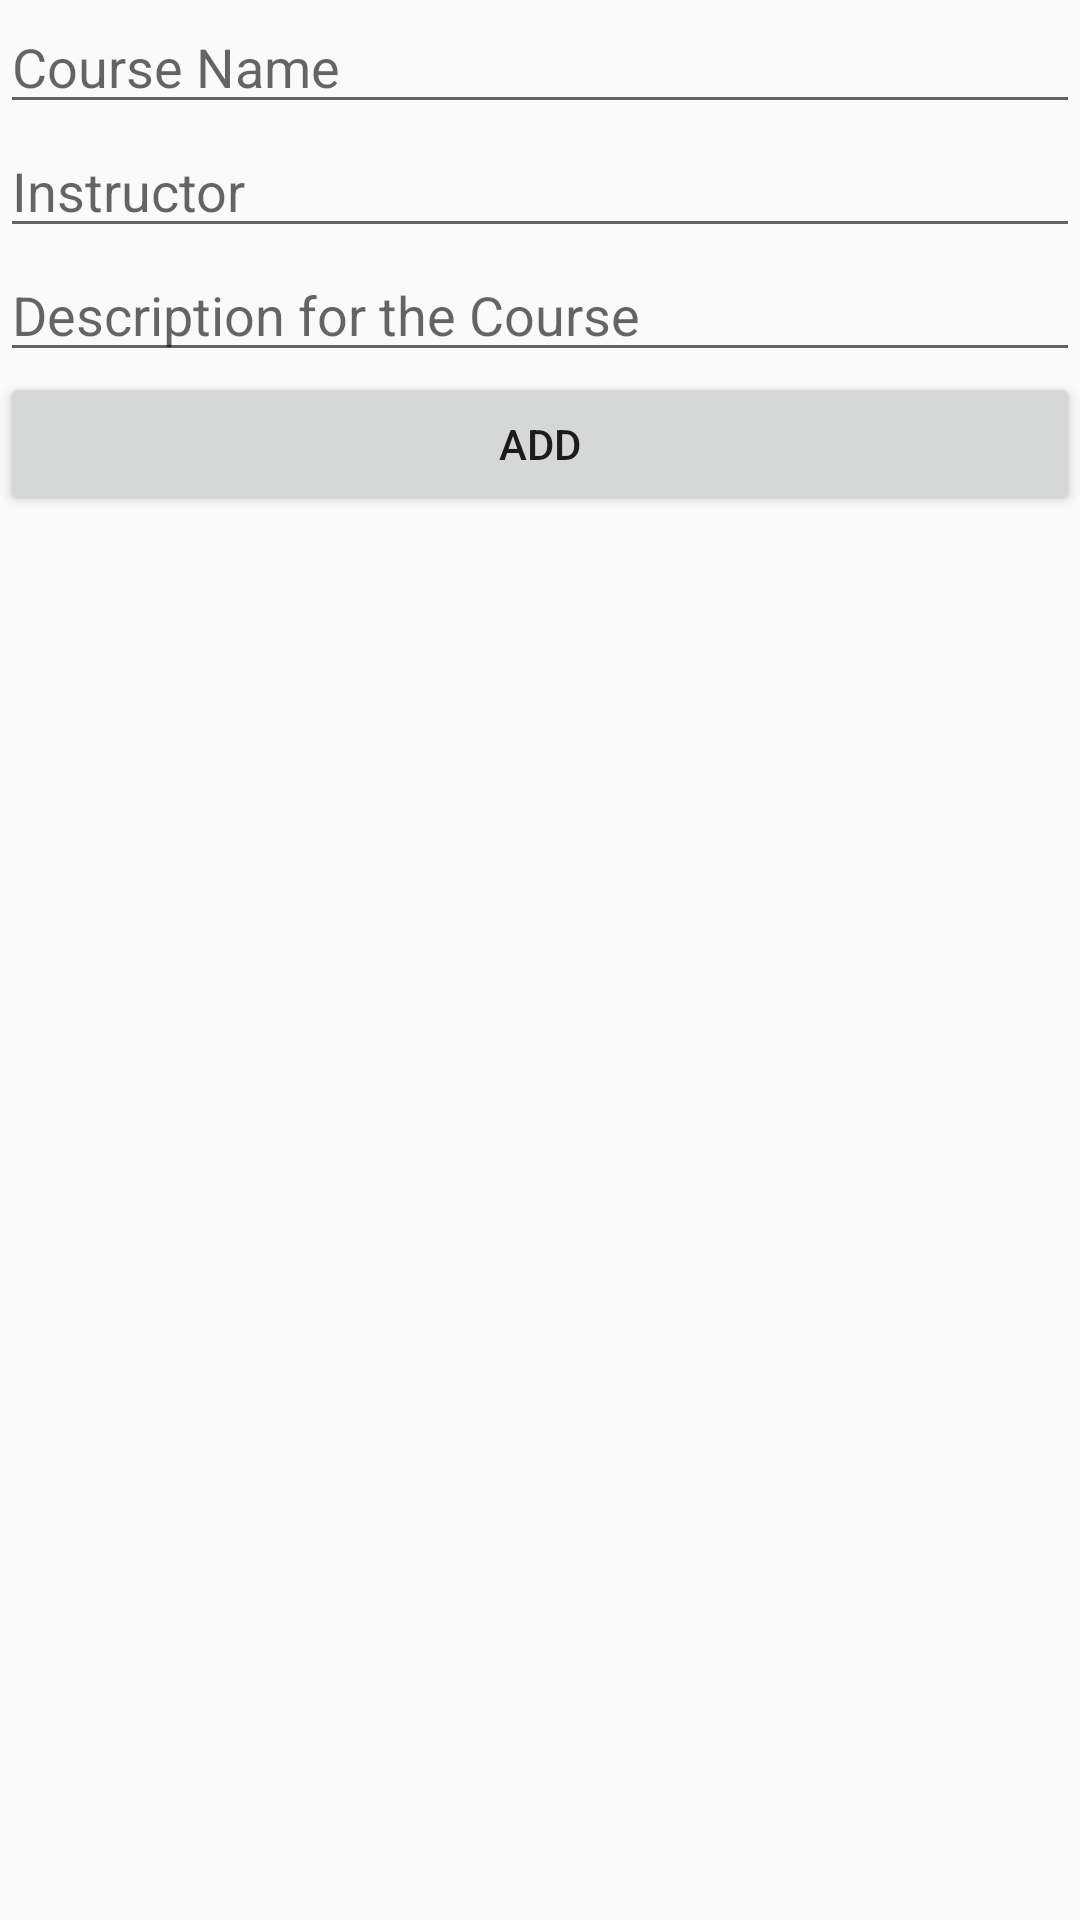

Reconstruct the res/layout file that produces this screen, plus the resources it refers to.
<!-- AndroidManifest.xml: application theme AppTheme -->
<!-- res/layout/activity_add.xml -->
<?xml version="1.0" encoding="utf-8"?>
<RelativeLayout xmlns:android="http://schemas.android.com/apk/res/android"
    xmlns:app="http://schemas.android.com/apk/res-auto"
    xmlns:tools="http://schemas.android.com/tools"
    android:layout_width="match_parent"
    android:layout_height="match_parent"
    tools:context=".AddActivity">

    <EditText
        android:id="@+id/adCourseName"
        android:layout_width="match_parent"
        android:layout_height="wrap_content"
        android:ems="10"
        android:hint="Course Name"
        android:layout_weight="1"
        />

    <EditText
        android:id="@+id/adInstructor"
        android:layout_width="match_parent"
        android:layout_height="wrap_content"
        android:layout_below="@+id/adCourseName"
        android:ems="10"
        android:hint="Instructor"
        />

    <EditText
        android:id="@+id/adCourseDescription"
        android:layout_width="match_parent"
        android:layout_height="wrap_content"
        android:layout_below="@+id/adInstructor"
        android:ems="10"
        android:hint="Description for the Course"
        />

    <Button
        android:id="@+id/btnAdd"
        android:layout_width="match_parent"
        android:layout_height="wrap_content"
        android:layout_below="@+id/adCourseDescription"
        android:text="Add"
        />

</RelativeLayout>
<!-- resources referenced by this layout -->
<resources>
  <style name="AppTheme" parent="Theme.AppCompat.Light.DarkActionBar">
          
          <item name="colorPrimaryDark">@color/colorPrimaryDark</item>
          <item name="colorAccent">@color/colorAccent</item>
      </style>
  <color name="colorPrimaryDark">#00574B</color>
  <color name="colorAccent">#D81B60</color>
</resources>
